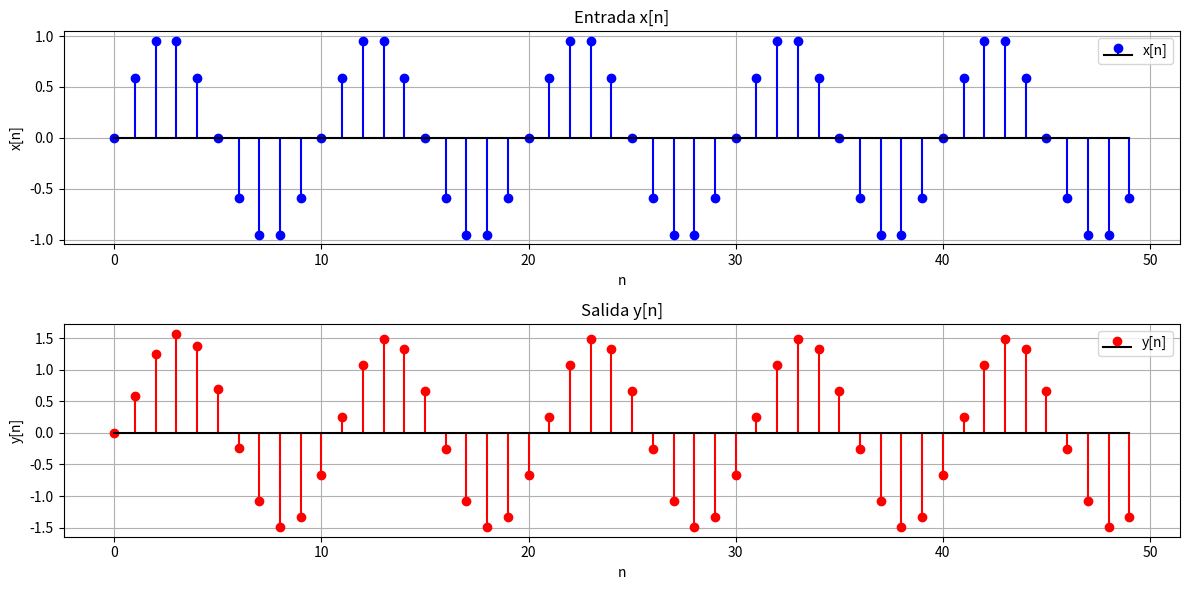

Python code for this plot:
import numpy as np
import matplotlib.pyplot as plt

# Función para simular el sistema S1
def sistema_s1(x, a):
    """
    Simula el sistema discreto S1 con ecuación:
    y[n] = x[n] + a * y[n-1]
    
    Parámetros:
        x : array-like
            Señal de entrada x[n].
        a : float
            Coeficiente del sistema.
    
    Retorna:
        y : numpy array
            Señal de salida y[n].
    """
    y = np.zeros_like(x)  # Inicializar la salida con ceros
    for n in range(1, len(x)):  # Iterar desde n=1 hasta el final
        y[n] = x[n] + a * y[n-1]
    return y

# Prueba del sistema
n = np.arange(0, 50)  # Rango de tiempo discreto
x_n = np.sin(0.2 * np.pi * n)  # Señal de entrada: senoide discreta
a = 0.5  # Ganancia del sistema

# Simular el sistema
y_n = sistema_s1(x_n, a)

# Graficar las señales
plt.figure(figsize=(12, 6))

# Entrada x[n]
plt.subplot(2, 1, 1)
plt.stem(n, x_n, linefmt="blue", markerfmt="bo", basefmt="black", label="x[n]")
plt.title("Entrada x[n]")
plt.xlabel("n")
plt.ylabel("x[n]")
plt.grid(True)
plt.legend()

# Salida y[n]
plt.subplot(2, 1, 2)
plt.stem(n, y_n, linefmt="red", markerfmt="ro", basefmt="black", label="y[n]")
plt.title("Salida y[n]")
plt.xlabel("n")
plt.ylabel("y[n]")
plt.grid(True)
plt.legend()

plt.tight_layout()
plt.show()
